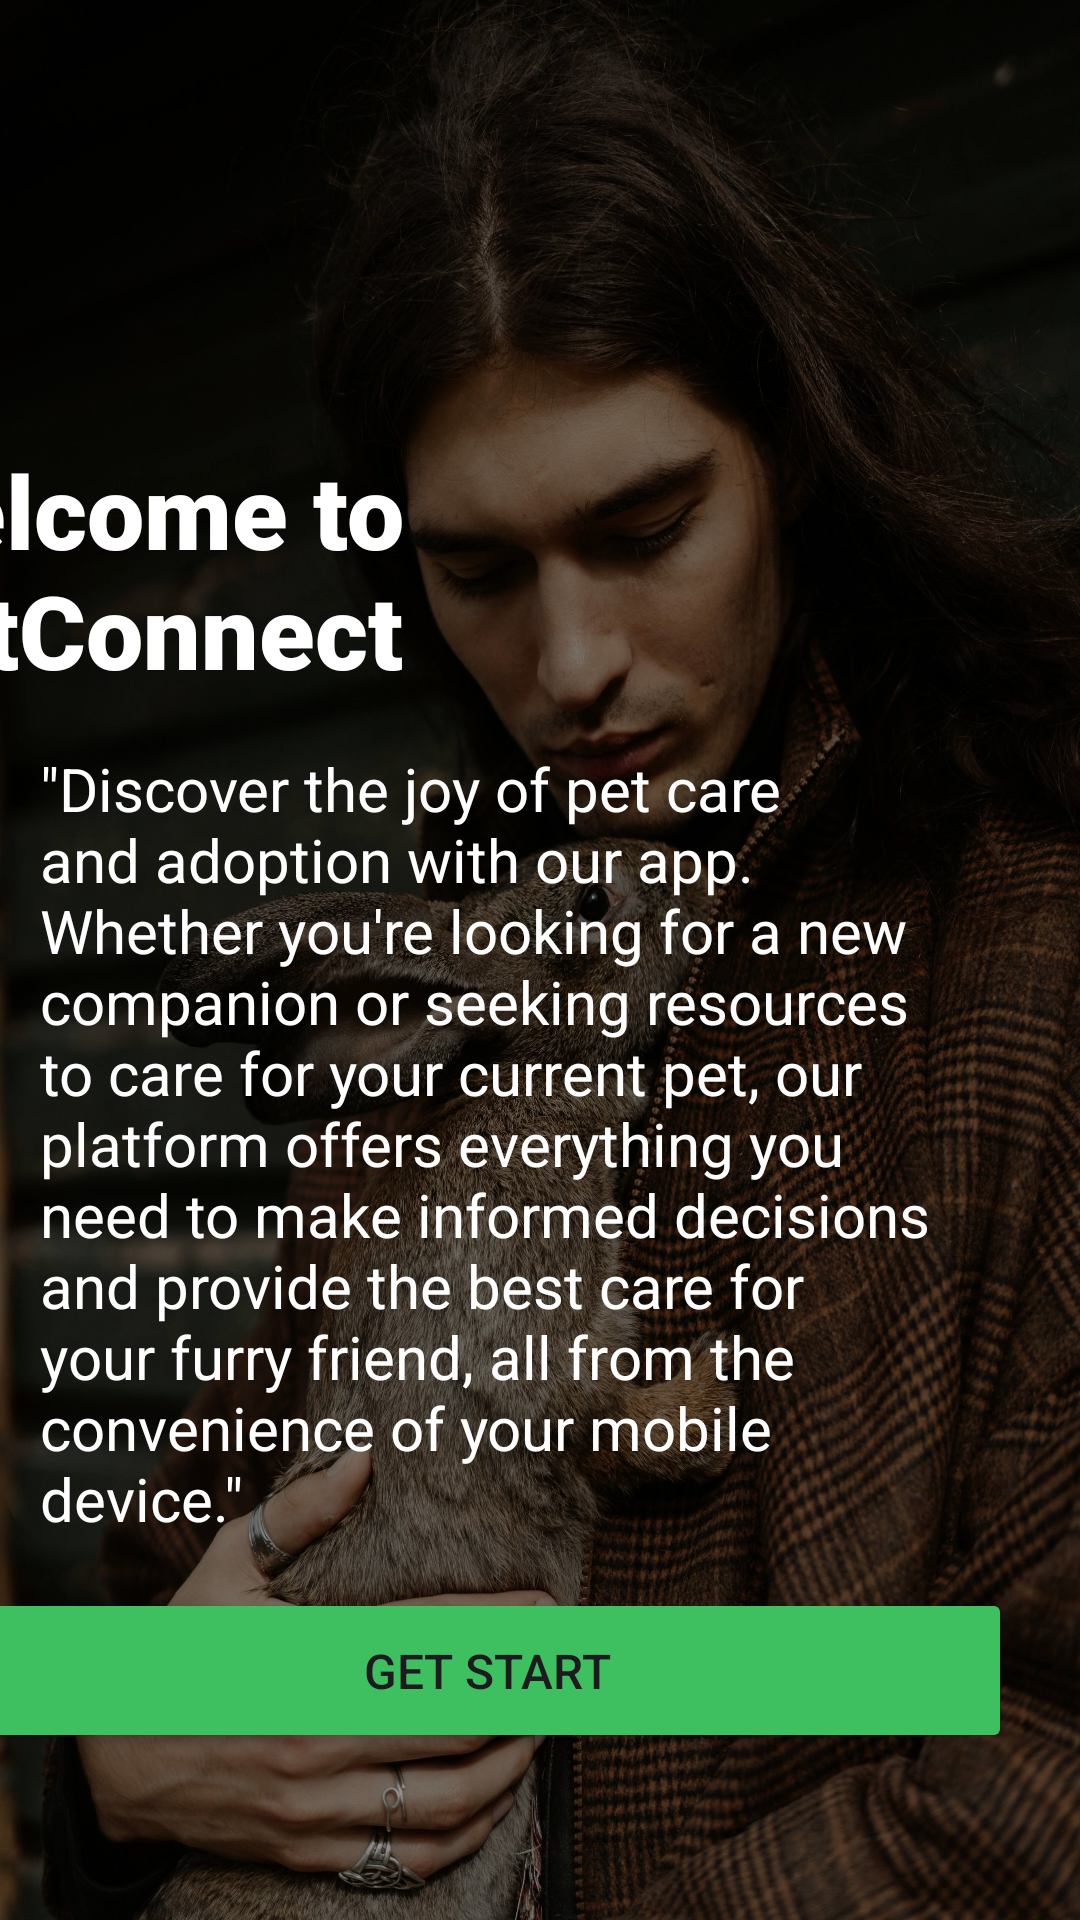

Produce the Android XML layout that renders to this screen, including the resource entries it uses.
<!-- AndroidManifest.xml: application theme Theme.PetCareAndAdoption -->
<!-- res/layout/activity_onboard_screen.xml -->
<?xml version="1.0" encoding="utf-8"?>
<androidx.constraintlayout.widget.ConstraintLayout xmlns:android="http://schemas.android.com/apk/res/android"
    xmlns:app="http://schemas.android.com/apk/res-auto"
    xmlns:tools="http://schemas.android.com/tools"
    android:layout_width="465dp"
    android:layout_height="match_parent"
    android:background="@drawable/onboard"
    tools:context=".onboard_screen">

    <FrameLayout
        android:id="@+id/background_gradient"
        android:layout_width="match_parent"
        android:layout_height="match_parent"
        android:background="@color/dark"></FrameLayout>

    <TextView
        android:id="@+id/textView3"
        android:layout_width="263dp"
        android:layout_height="86dp"
        android:layout_marginStart="157dp"
        android:layout_marginTop="39dp"
        android:layout_marginEnd="196dp"
        android:layout_marginBottom="373dp"
        android:fontFamily="sans-serif-black"
        android:text="@string/WELCO"
        android:textColor="#FFFFFF"
        android:textSize="34sp"
        app:layout_constraintBottom_toBottomOf="parent"
        app:layout_constraintEnd_toEndOf="parent"
        app:layout_constraintHorizontal_bias="0.794"
        app:layout_constraintStart_toStartOf="parent"
        app:layout_constraintTop_toTopOf="parent"
        app:layout_constraintVertical_bias="0.762" />

    <TextView
        android:id="@+id/textView4"
        android:layout_width="300dp"
        android:layout_height="270dp"
        android:layout_marginTop="16dp"
        android:text="&quot;Discover the joy of pet care and adoption with our app. Whether you're looking for a new companion or seeking resources to care for your current pet, our platform offers everything you need to make informed decisions and provide the best care for your furry friend, all from the convenience of your mobile device.&quot;"
        android:textColor="#FFFFFF"
        android:textSize="20sp"
        app:layout_constraintEnd_toEndOf="parent"
        app:layout_constraintHorizontal_bias="0.224"
        app:layout_constraintStart_toStartOf="parent"
        app:layout_constraintTop_toBottomOf="@+id/textView3" />

    <Button
        android:id="@+id/onb2"
        android:layout_width="350dp"
        android:layout_height="55dp"
        android:layout_marginTop="10dp"
        android:layout_marginLeft="2dp"
        android:layout_marginRight="40dp"
        android:backgroundTint="#3FC060"
        android:text="@string/GET"
        android:textSize="16sp"
        app:layout_constraintEnd_toEndOf="parent"
        app:layout_constraintHorizontal_bias="0.474"
        app:layout_constraintStart_toStartOf="parent"
        app:layout_constraintTop_toBottomOf="@+id/textView4" />

</androidx.constraintlayout.widget.ConstraintLayout>
<!-- resources referenced by this layout -->
<resources>
  <color name="dark">#68000000</color>
  <!-- drawable onboard: jpg bitmap (drawable, 938182 bytes) -->
  <string name="GET">Get Start</string>
  <string name="WELCO">Welcome to            PetConnect</string>
  <style name="Theme.PetCareAndAdoption" parent="Base.Theme.PetCareAndAdoption" />
  <style name="Base.Theme.PetCareAndAdoption" parent="Theme.Material3.DayNight.NoActionBar">
          
          
      </style>
</resources>
